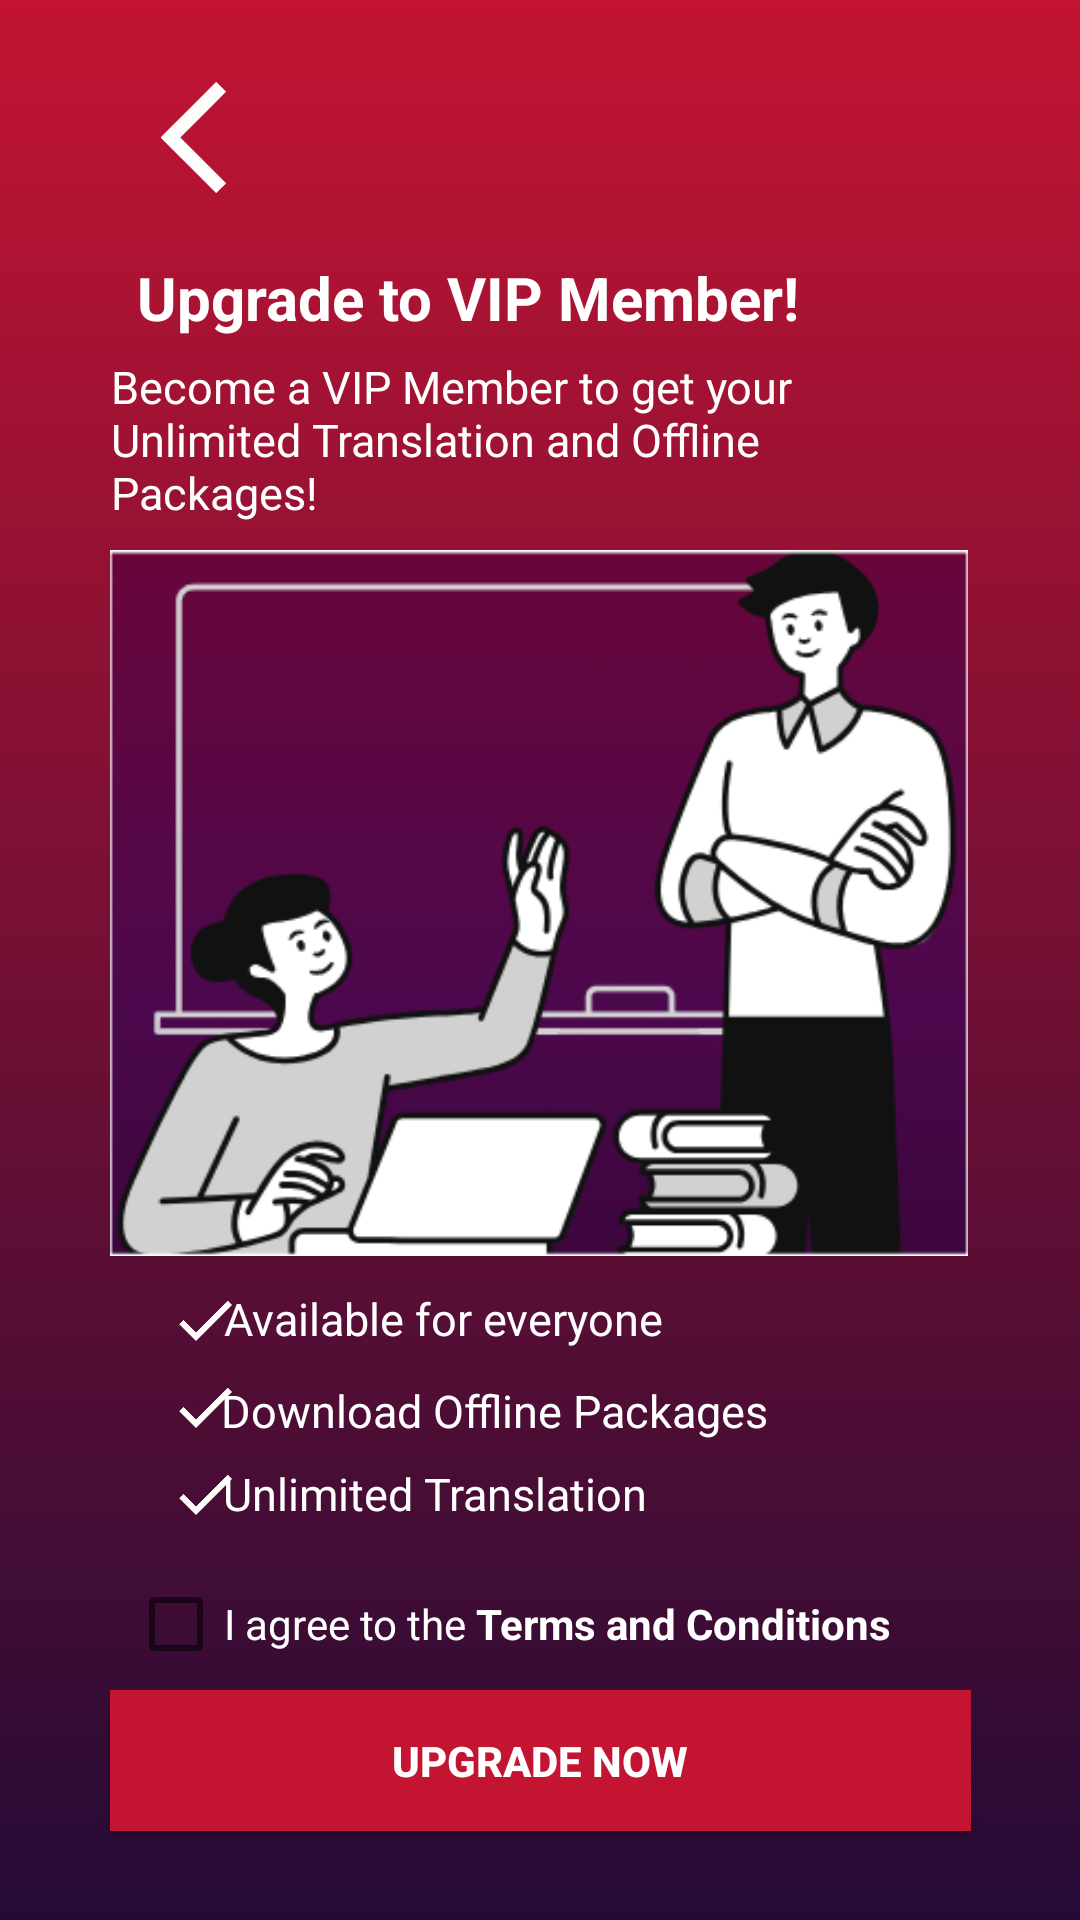

Here is an Android app screen rendered from its layout file. Give the layout XML and the strings, colors and styles it references.
<!-- AndroidManifest.xml: activity theme Theme.AppCompat.Light.NoActionBar -->
<!-- res/layout/activity_upgrade.xml -->
<?xml version="1.0" encoding="utf-8"?>
<androidx.constraintlayout.widget.ConstraintLayout xmlns:android="http://schemas.android.com/apk/res/android"
    xmlns:app="http://schemas.android.com/apk/res-auto"
    xmlns:tools="http://schemas.android.com/tools"
    android:layout_width="match_parent"
    android:layout_height="match_parent"
    tools:context=".activities.UpgradeActivity"
    android:background="@drawable/gradient">

    <ImageView
        android:layout_width="46dp"
        android:layout_height="45dp"
        android:src="@drawable/arr"
        app:layout_constraintBottom_toBottomOf="parent"
        app:layout_constraintEnd_toEndOf="parent"
        app:layout_constraintHorizontal_bias="0.169"
        app:layout_constraintStart_toStartOf="parent"
        app:layout_constraintTop_toTopOf="parent"
        app:layout_constraintVertical_bias="0.039" />

    <TextView
        android:layout_width="wrap_content"
        android:layout_height="wrap_content"
        android:text="@string/upVIP"
        android:textColor="@color/white"
        android:textSize="20sp"
        app:layout_constraintBottom_toBottomOf="parent"
        app:layout_constraintEnd_toEndOf="parent"
        app:layout_constraintHorizontal_bias="0.329"
        app:layout_constraintStart_toStartOf="parent"
        app:layout_constraintTop_toTopOf="parent"
        app:layout_constraintVertical_bias="0.14" />

    <TextView
        android:layout_width="284dp"
        android:layout_height="61dp"
        android:text="@string/viptxt"
        android:textColor="@color/white"
        android:textSize="15sp"
        app:layout_constraintBottom_toBottomOf="parent"
        app:layout_constraintEnd_toEndOf="parent"
        app:layout_constraintHorizontal_bias="0.488"
        app:layout_constraintStart_toStartOf="parent"
        app:layout_constraintTop_toTopOf="parent"
        app:layout_constraintVertical_bias="0.205" />

    <ImageView
        android:layout_width="286dp"
        android:layout_height="270dp"
        android:src="@drawable/vipimg"
        app:layout_constraintBottom_toBottomOf="parent"
        app:layout_constraintEnd_toEndOf="parent"
        app:layout_constraintHorizontal_bias="0.496"
        app:layout_constraintStart_toStartOf="parent"
        app:layout_constraintTop_toTopOf="parent"
        app:layout_constraintVertical_bias="0.449" />

    <ImageView
        android:layout_width="30dp"
        android:layout_height="24dp"
        android:src="@drawable/chck"
        app:layout_constraintBottom_toBottomOf="parent"
        app:layout_constraintEnd_toEndOf="parent"
        app:layout_constraintHorizontal_bias="0.162"
        app:layout_constraintStart_toStartOf="parent"
        app:layout_constraintTop_toTopOf="parent"
        app:layout_constraintVertical_bias="0.695" />

    <ImageView
        android:layout_width="30dp"
        android:layout_height="24dp"
        android:src="@drawable/chck"
        app:layout_constraintBottom_toBottomOf="parent"
        app:layout_constraintEnd_toEndOf="parent"
        app:layout_constraintHorizontal_bias="0.162"
        app:layout_constraintStart_toStartOf="parent"
        app:layout_constraintTop_toTopOf="parent"
        app:layout_constraintVertical_bias="0.789" />

    <ImageView
        android:layout_width="30dp"
        android:layout_height="24dp"
        android:src="@drawable/chck"
        app:layout_constraintBottom_toBottomOf="parent"
        app:layout_constraintEnd_toEndOf="parent"
        app:layout_constraintHorizontal_bias="0.162"
        app:layout_constraintStart_toStartOf="parent"
        app:layout_constraintTop_toTopOf="parent"
        app:layout_constraintVertical_bias="0.742" />

    <TextView
        android:layout_width="210dp"
        android:layout_height="23dp"
        android:text="@string/avail"
        android:textColor="@color/white"
        android:textSize="15sp"
        app:layout_constraintBottom_toBottomOf="parent"
        app:layout_constraintEnd_toEndOf="parent"
        app:layout_constraintHorizontal_bias="0.497"
        app:layout_constraintStart_toStartOf="parent"
        app:layout_constraintTop_toTopOf="parent"
        app:layout_constraintVertical_bias="0.696" />

    <TextView
        android:layout_width="217dp"
        android:layout_height="21dp"
        android:text="@string/download"
        android:textColor="@color/white"
        android:textSize="15sp"
        app:layout_constraintBottom_toBottomOf="parent"
        app:layout_constraintEnd_toEndOf="parent"
        app:layout_constraintHorizontal_bias="0.515"
        app:layout_constraintStart_toStartOf="parent"
        app:layout_constraintTop_toTopOf="parent"
        app:layout_constraintVertical_bias="0.743" />

    <TextView
        android:layout_width="213dp"
        android:layout_height="22dp"
        android:text="@string/unlimited"
        android:textColor="@color/white"
        android:textSize="15sp"
        app:layout_constraintBottom_toBottomOf="parent"
        app:layout_constraintEnd_toEndOf="parent"
        app:layout_constraintHorizontal_bias="0.505"
        app:layout_constraintStart_toStartOf="parent"
        app:layout_constraintTop_toTopOf="parent"
        app:layout_constraintVertical_bias="0.789" />

    <CheckBox
        android:id="@+id/checkBox"
        android:layout_width="wrap_content"
        android:layout_height="wrap_content"
        android:text="@string/termsandconidtion"
        android:textColor="@color/white"
        app:layout_constraintBottom_toBottomOf="parent"
        app:layout_constraintEnd_toEndOf="parent"
        app:layout_constraintHorizontal_bias="0.405"
        app:layout_constraintStart_toStartOf="parent"
        app:layout_constraintTop_toTopOf="parent"
        app:layout_constraintVertical_bias="0.864" />

    <Button
        android:id="@+id/upgradeButton"
        android:layout_width="287dp"
        android:layout_height="47dp"
        android:background="@color/firstcolor"
        app:layout_constraintBottom_toBottomOf="parent"
        app:layout_constraintEnd_toEndOf="parent"
        app:layout_constraintStart_toStartOf="parent"
        app:layout_constraintTop_toTopOf="parent"
        app:layout_constraintVertical_bias="0.95"
        android:text="UPGRADE NOW"
        android:textColor="@color/white"
        android:textStyle="bold"/>


</androidx.constraintlayout.widget.ConstraintLayout>
<!-- resources referenced by this layout -->
<resources>
  <color name="firstcolor">#c31432</color>
  <color name="white">#FFFFFFFF</color>
  <!-- drawable arr (drawable) -->
  <vector android:autoMirrored="true" android:height="24dp"
      android:tint="#FFFCFC" android:viewportHeight="24"
      android:viewportWidth="24" android:width="24dp" xmlns:android="http://schemas.android.com/apk/res/android">
      <path android:fillColor="@android:color/white" android:pathData="M11.67,3.87L9.9,2.1 0,12l9.9,9.9 1.77,-1.77L3.54,12z"/>
  </vector>
  <!-- drawable chck (drawable) -->
  <vector android:height="24dp" android:tint="#FFFCFC"
      android:viewportHeight="24" android:viewportWidth="24"
      android:width="24dp" xmlns:android="http://schemas.android.com/apk/res/android">
      <path android:fillColor="@android:color/white" android:pathData="M9,16.17L4.83,12l-1.42,1.41L9,19 21,7l-1.41,-1.41z"/>
  </vector>
  <!-- drawable gradient (drawable-v24) -->
  <?xml version="1.0" encoding="utf-8"?>
  <shape xmlns:android="http://schemas.android.com/apk/res/android">
      <gradient android:startColor="@color/firstcolor"
  
          android:endColor="@color/second_color"
          android:angle="1"/>
  
  </shape>
  <!-- drawable vipimg: png bitmap (drawable, 40041 bytes) -->
  <string name="avail">Available for everyone</string>
  <string name="download">Download Offline Packages</string>
  <string name="termsandconidtion">I agree to the <b>Terms and Conditions</b></string>
  <string name="unlimited">Unlimited Translation</string>
  <string name="upVIP"><b>Upgrade to VIP Member!</b></string>
  <string name="viptxt">Become a VIP Member to get your Unlimited Translation and Offline Packages!</string>
  <color name="second_color">#240b36</color>
</resources>
